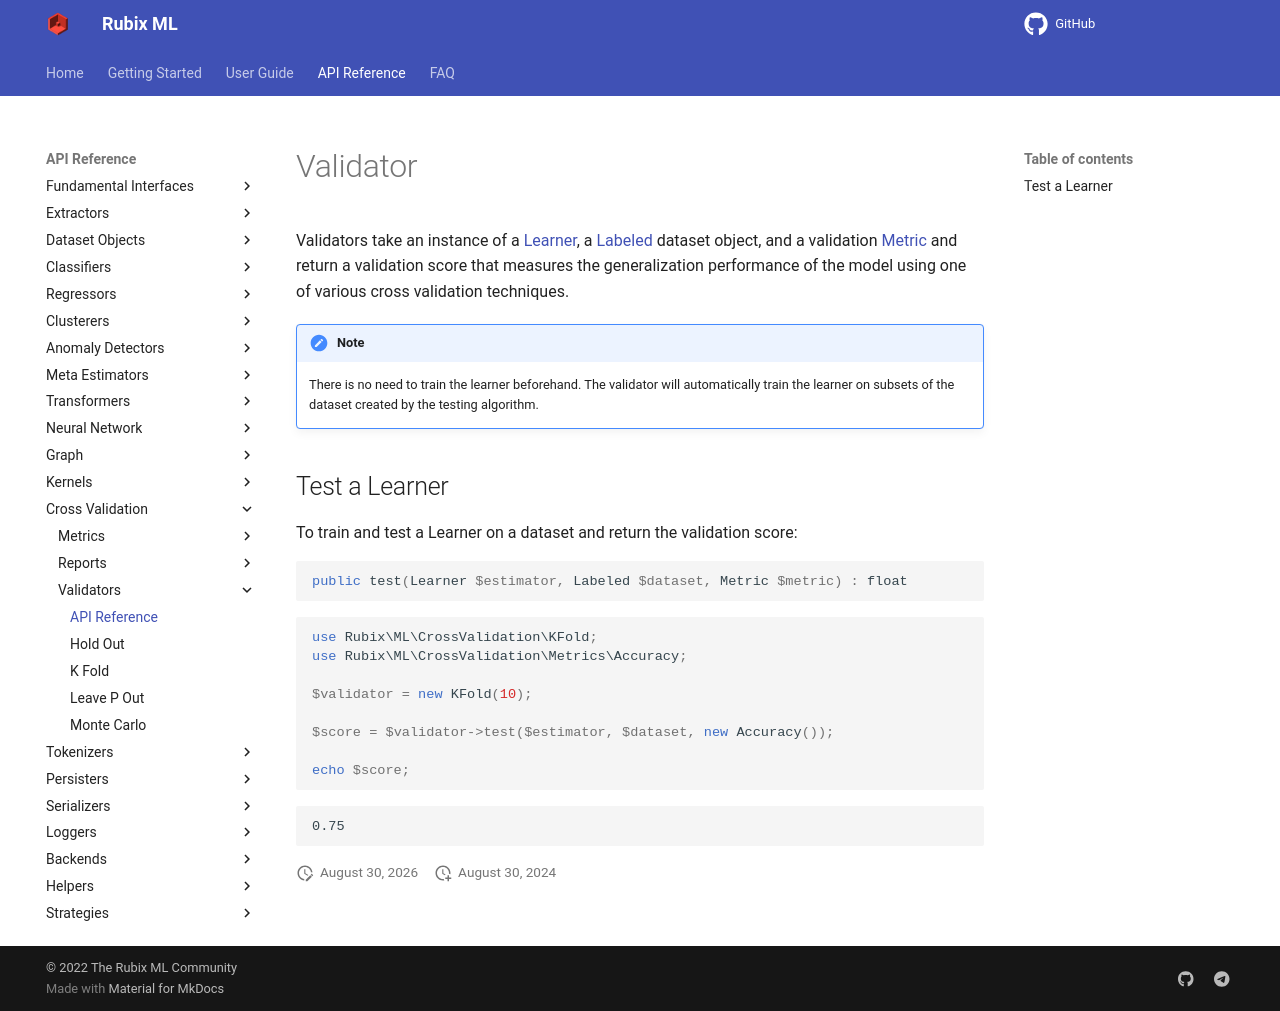

repository: RubixML/ML · page: 2.0/cross-validation/api.html · generator: mkdocs

# Validator

Validators take an instance of a [Learner](../learner.md), a [Labeled](../datasets/labeled.md) dataset object, and a validation [Metric](metrics/api.md) and return a validation score that measures the generalization performance of the model using one of various cross validation techniques.

!!! note
    There is no need to train the learner beforehand. The validator will automatically train the learner on subsets of the dataset created by the testing algorithm.

## Test a Learner

To train and test a Learner on a dataset and return the validation score:

```php
public test(Learner & Estimator $estimator, Labeled $dataset, Metric $metric) : float
```

```php
use Rubix\ML\CrossValidation\KFold;
use Rubix\ML\CrossValidation\Metrics\Accuracy;

$validator = new KFold(10);

$score = $validator->test($estimator, $dataset, new Accuracy());

echo $score;
```

```text
0.75
```
